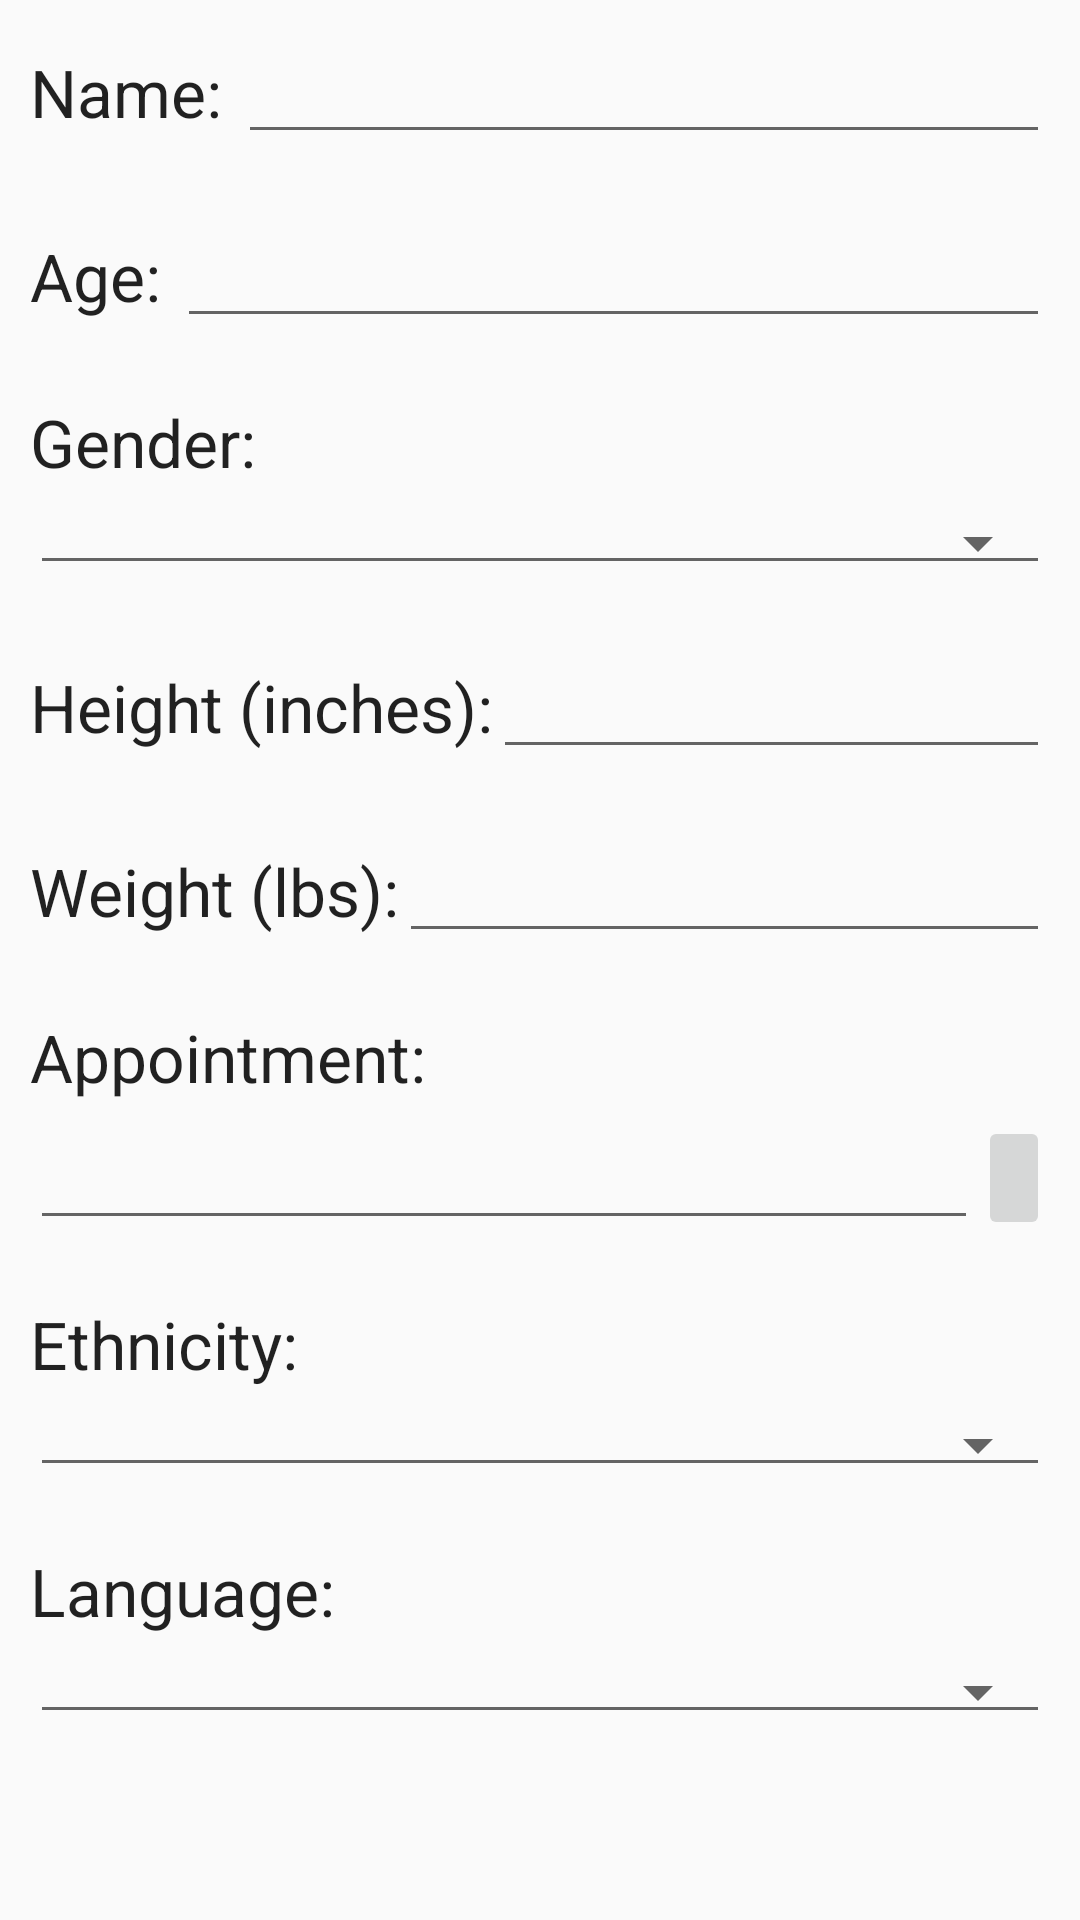

This screen was rendered from an Android layout file. Write that file and the resources it references.
<!-- AndroidManifest.xml: application theme AppTheme -->
<!-- res/layout/fragment_general_info.xml -->
<RelativeLayout xmlns:android="http://schemas.android.com/apk/res/android"
    xmlns:tools="http://schemas.android.com/tools" android:layout_width="match_parent"
    android:layout_height="match_parent"
    tools:context="edu.wpi.total_joint_replacement.GeneralInfoFragment"
    android:padding="10dp">

    <ScrollView
        android:layout_width="match_parent"
        android:layout_height="match_parent"
        android:id="@+id/scrollView"
        android:layout_alignParentTop="true"
        android:layout_alignParentLeft="true"
        android:layout_alignParentStart="true"
        android:layout_alignParentBottom="true">

<RelativeLayout
    android:layout_width="fill_parent"
    android:layout_height="fill_parent">



        <TextView
            android:layout_width="wrap_content"
            android:layout_height="wrap_content"
            android:textAppearance="?android:attr/textAppearanceLarge"
            android:text="Name: "
            android:id="@+id/nameView"
            android:layout_alignTop="@+id/editText"
            android:layout_alignParentLeft="true"
            android:layout_alignParentStart="true"
            android:layout_alignBottom="@+id/editText"
            android:gravity="center"/>

        <EditText
            android:layout_width="wrap_content"
            android:layout_height="wrap_content"
            android:inputType="textPersonName"
            android:text=""
            android:ems="10"
            android:id="@+id/editText"
            android:gravity="center"
            android:layout_alignParentTop="true"
            android:layout_toRightOf="@+id/nameView"
            android:layout_alignParentRight="true"
            android:layout_alignParentEnd="true" />

        <TextView
            android:layout_width="wrap_content"
            android:layout_height="wrap_content"
            android:textAppearance="?android:attr/textAppearanceLarge"
            android:text="Age: "
            android:id="@+id/textView"
            android:layout_below="@+id/nameView"
            android:layout_alignLeft="@+id/nameView"
            android:layout_marginTop="20dp"
            android:layout_alignStart="@+id/nameView"
            android:layout_alignBottom="@+id/editText2"
            android:gravity="center" />

        <EditText
            android:layout_width="wrap_content"
            android:layout_height="wrap_content"
            android:inputType="number"
            android:ems="10"
            android:id="@+id/editText2"
            android:gravity="center"
            android:layout_below="@+id/editText"
            android:layout_marginTop="20dp"
            android:layout_toRightOf="@+id/textView"
            android:layout_alignRight="@+id/editText"
            android:layout_alignEnd="@+id/editText" />

    <TextView
        android:layout_width="wrap_content"
        android:layout_height="wrap_content"
        android:textAppearance="?android:attr/textAppearanceLarge"
        android:text="Gender:"
        android:layout_marginTop="20dp"
        android:id="@+id/genderText"
        android:layout_below="@+id/editText2"
        android:layout_alignParentLeft="true"
        android:layout_alignParentStart="true" />

    <Spinner
        android:layout_width="wrap_content"
        android:layout_height="wrap_content"
        android:id="@+id/genderSpinner"
        android:layout_marginTop="5dp"
        android:spinnerMode="dialog"
        android:layout_below="@+id/genderText"
        android:layout_alignParentStart="true"
        android:layout_alignParentLeft="true"
        android:layout_alignParentRight="true"
        android:layout_alignParentEnd="true"
        style="@style/Base.Widget.AppCompat.Spinner.Underlined" />



        <TextView
            android:layout_width="wrap_content"
            android:layout_height="wrap_content"
            android:textAppearance="?android:attr/textAppearanceLarge"
            android:text="Height (inches):"
            android:id="@+id/heightView"
            android:layout_below="@+id/genderSpinner"
            android:layout_marginTop="20dp"
            android:gravity="center"
            android:layout_alignBottom="@+id/editHeight"
            android:layout_alignParentLeft="true"
            android:layout_alignParentStart="true" />

        <EditText
            android:layout_width="wrap_content"
            android:layout_height="wrap_content"
            android:inputType="number"
            android:ems="10"
            android:id="@+id/editHeight"
            android:gravity="center"
            android:layout_below="@+id/genderSpinner"
            android:layout_alignRight="@+id/genderSpinner"
            android:layout_marginTop="20dp"
            android:layout_alignEnd="@+id/genderSpinner"
            android:layout_toEndOf="@+id/heightView"
            android:layout_toRightOf="@+id/heightView" />

        <TextView
            android:layout_width="wrap_content"
            android:layout_height="wrap_content"
            android:textAppearance="?android:attr/textAppearanceLarge"
            android:text="Weight (lbs):"
            android:id="@+id/textView2"
            android:gravity="center"
            android:layout_below="@+id/heightView"
            android:layout_marginTop="20dp"
            android:layout_alignLeft="@+id/heightView"
            android:layout_alignStart="@+id/heightView"
            android:layout_alignBottom="@+id/editText3" />

        <EditText
            android:layout_width="wrap_content"
            android:layout_height="wrap_content"
            android:inputType="number"
            android:ems="10"
            android:id="@+id/editText3"
            android:layout_marginTop="20dp"
            android:gravity="center"
            android:layout_below="@+id/heightView"
            android:layout_toRightOf="@+id/textView2"
            android:layout_alignRight="@+id/editHeight"
            android:layout_alignEnd="@+id/editHeight" />

        <TextView
            android:layout_width="wrap_content"
            android:layout_height="wrap_content"
            android:textAppearance="?android:attr/textAppearanceLarge"
            android:text="Appointment:"
            android:layout_marginTop="20dp"
            android:id="@+id/textView3"
            android:gravity="center"
            android:layout_below="@+id/textView2"
            android:layout_alignLeft="@+id/textView2"
            android:layout_alignStart="@+id/textView2" />

        <EditText
            android:layout_width="wrap_content"
            android:layout_height="wrap_content"
            android:inputType="date"
            android:ems="10"
            android:id="@+id/editText4"
            android:gravity="center"
            android:layout_marginTop="5dp"
            android:layout_below="@+id/textView3"
            android:layout_alignParentLeft="true"
            android:layout_alignParentStart="true"
            android:layout_toLeftOf="@+id/imageButton"
            android:layout_toStartOf="@+id/imageButton" />



        <ImageButton
            android:layout_width="wrap_content"
            android:layout_height="wrap_content"
            android:id="@+id/imageButton"
            android:layout_alignBottom="@+id/editText4"
            android:src="@drawable/ic_action_event"
            android:layout_alignParentEnd="true"
            android:layout_alignParentRight="true"
            android:layout_alignTop="@+id/editText4" />

        <TextView
            android:layout_width="wrap_content"
            android:layout_height="wrap_content"
            android:textAppearance="?android:attr/textAppearanceLarge"
            android:text="Ethnicity:"
            android:layout_marginTop="20dp"
            android:id="@+id/textView4"
            android:layout_below="@+id/editText4"
            android:layout_alignParentLeft="true"
            android:layout_alignParentStart="true" />

        <Spinner
            android:layout_width="wrap_content"
            android:layout_height="wrap_content"
            android:id="@+id/spinner"
            android:layout_marginTop="5dp"
            android:spinnerMode="dialog"
            android:layout_below="@+id/textView4"
            android:layout_alignParentStart="true"
            android:layout_alignParentLeft="true"
            android:layout_alignParentRight="true"
            android:layout_alignParentEnd="true"
            style="@style/Base.Widget.AppCompat.Spinner.Underlined" />

        <TextView
            android:layout_width="wrap_content"
            android:layout_height="wrap_content"
            android:textAppearance="?android:attr/textAppearanceLarge"
            android:text="Language: "
            android:layout_marginTop="20dp"
            android:id="@+id/textView5"
            android:layout_below="@+id/spinner"
            android:layout_alignParentLeft="true"/>

        <Spinner
            android:layout_width="wrap_content"
            android:layout_height="wrap_content"
            android:id="@+id/spinner2"
            android:layout_marginTop="5dp"
            android:spinnerMode="dialog"
            android:layout_below="@+id/textView5"
            android:layout_alignParentStart="true"
            android:layout_alignParentLeft="true"
            android:layout_alignParentRight="true"
            android:layout_alignParentEnd="true"
            style="@style/Base.Widget.AppCompat.Spinner.Underlined"/>
</RelativeLayout>
    </ScrollView>

</RelativeLayout>
<!-- resources referenced by this layout -->
<resources>
  <style name="AppTheme" parent="Theme.AppCompat.Light.DarkActionBar">
          
          <item name="colorPrimary">@color/colorPrimary</item>
          <item name="colorPrimaryDark">@color/colorPrimaryDark</item>
          <item name="colorAccent">@color/colorAccent</item>
      </style>
  <color name="colorPrimary">#3F51B5</color>
  <color name="colorPrimaryDark">#303F9F</color>
  <color name="colorAccent">#FF4081</color>
</resources>
